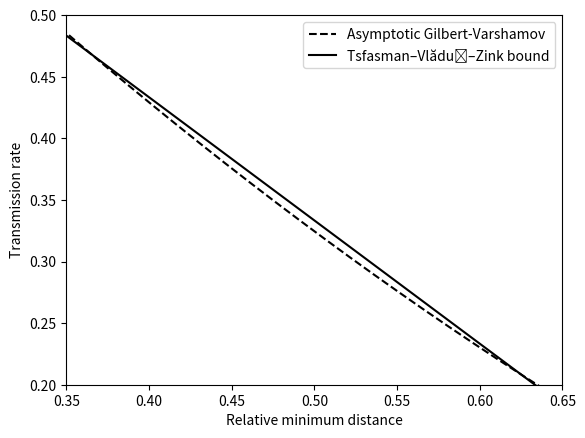

Write the Python code that produced this figure.
#!/usr/bin/env python3

import matplotlib.pyplot as plt
import numpy as np

q = 49

def tvz(delta: float) -> float:
    """Computes the tvz bound given a relative distance."""
    return 1 - (1 / (np.sqrt(q) - 1)) - delta


def entropy (delta: float) -> float:
    """Computes the q-ary entropy."""
    return delta * np.emath.logn(q, q - 1) - delta * np.emath.logn(q, delta) - (1 - delta) * np.emath.logn(q, 1 - delta)

def gv(delta: float) -> float:
    """Computes the assymptatic gilbert varshamov bound, given a relative distance."""
    return 1 - entropy(delta)


deltas = np.linspace(0.0001, 1 - 0.0001, num = 400)
gv_vals = [gv(delta) for delta in deltas]
tvz_vals = [tvz(delta) for delta in deltas]

plt.plot(deltas, gv_vals, color = "black", linestyle="dashed")
plt.plot(deltas, tvz_vals, color = "black")
plt.xlim(0.35, 0.65)
plt.ylim(0.2, 0.5)
plt.xlabel("Relative minimum distance")
plt.ylabel("Transmission rate")
plt.legend(["Asymptotic Gilbert-Varshamov", "Tsfasman–Vlăduţ–Zink bound"])
plt.show()
